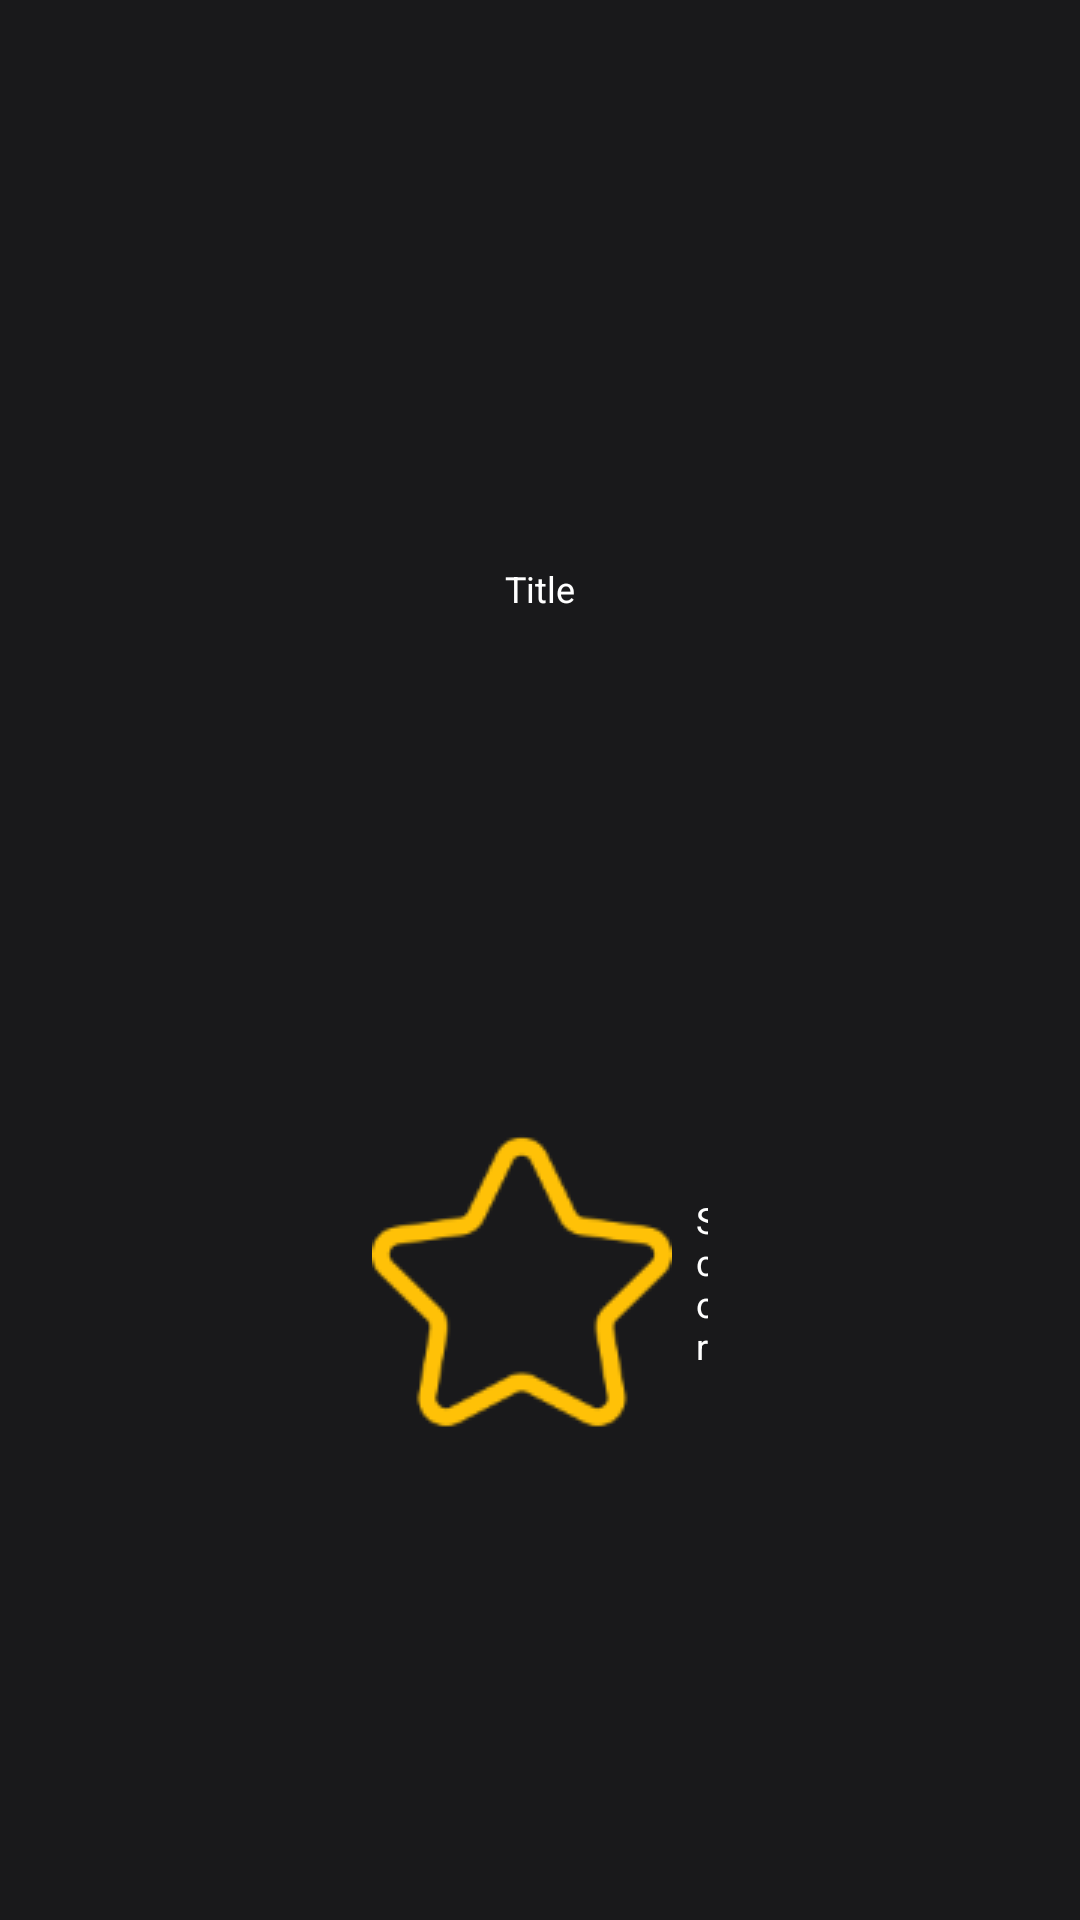

Here is an Android app screen rendered from its layout file. Give the layout XML and the strings, colors and styles it references.
<!-- AndroidManifest.xml: application theme Theme.CoderOne -->
<!-- res/layout/viewholder_film.xml -->
<?xml version="1.0" encoding="utf-8"?>
<androidx.constraintlayout.widget.ConstraintLayout xmlns:android="http://schemas.android.com/apk/res/android"
    xmlns:app="http://schemas.android.com/apk/res-auto"
    xmlns:tools="http://schemas.android.com/tools"
    android:layout_width="wrap_content"
    android:layout_height="wrap_content"
    android:layout_margin="4dp"
    android:background="#19191b">

    <ImageView
        android:id="@+id/pic"
        android:layout_width="120dp"
        android:layout_height="180dp"
        app:layout_constraintEnd_toEndOf="parent"
        app:layout_constraintStart_toStartOf="parent"
        app:layout_constraintTop_toTopOf="parent"
        tools:srcCompat="@tools:sample/avatars" />

    <TextView
        android:id="@+id/titleTxt"
        android:layout_width="0dp"
        android:layout_height="wrap_content"
        android:layout_marginStart="4dp"
        android:layout_marginTop="8dp"
        android:layout_marginEnd="4dp"
        android:lines="2"
        android:maxLines="2"
        android:text="Title"
        android:textAlignment="center"

        android:textColor="@color/white"
        android:textSize="12sp"
        app:layout_constraintEnd_toEndOf="@+id/pic"
        app:layout_constraintStart_toStartOf="@+id/pic"
        app:layout_constraintTop_toBottomOf="@+id/pic" />

    <ImageView
        android:id="@+id/imageView8"
        android:layout_width="wrap_content"
        android:layout_height="wrap_content"
        android:layout_marginTop="4dp"
        android:layout_marginBottom="8dp"
        app:layout_constraintBottom_toBottomOf="parent"
        app:layout_constraintStart_toStartOf="@+id/titleTxt"
        app:layout_constraintTop_toBottomOf="@+id/titleTxt"
        app:srcCompat="@drawable/star"
        app:tint="#ffc107" />

    <TextView
        android:id="@+id/scoreTxt"
        android:layout_width="0dp"
        android:layout_height="wrap_content"
        android:layout_marginStart="8dp"
        android:text="Score"
        android:textColor="@color/white"
        android:textSize="12sp"
        app:layout_constraintBottom_toBottomOf="@+id/imageView8"
        app:layout_constraintEnd_toEndOf="@+id/titleTxt"
        app:layout_constraintStart_toEndOf="@+id/imageView8"
        app:layout_constraintTop_toTopOf="@+id/imageView8" />
</androidx.constraintlayout.widget.ConstraintLayout>
<!-- resources referenced by this layout -->
<resources>
  <color name="white">#FFFFFFFF</color>
  <!-- drawable star: png bitmap (drawable, 3075 bytes) -->
  <style name="Theme.CoderOne" parent="Theme.MaterialComponents.DayNight.DarkActionBar">
          
          <item name="colorOnPrimary">@color/white</item>
          
          <item name="colorOnSecondary">@color/black</item>
          
          <item name="android:statusBarColor">?attr/colorPrimaryVariant</item>
          
      </style>
  <color name="black">#FF000000</color>
</resources>
